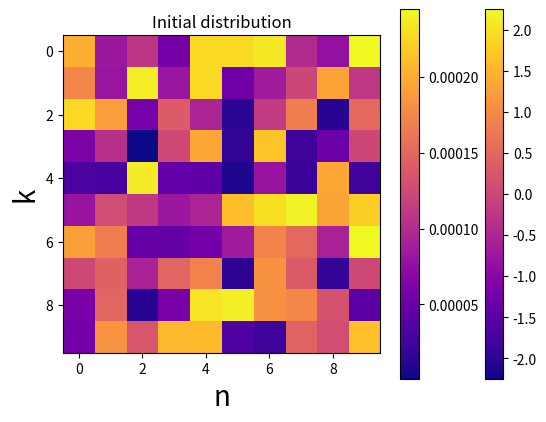
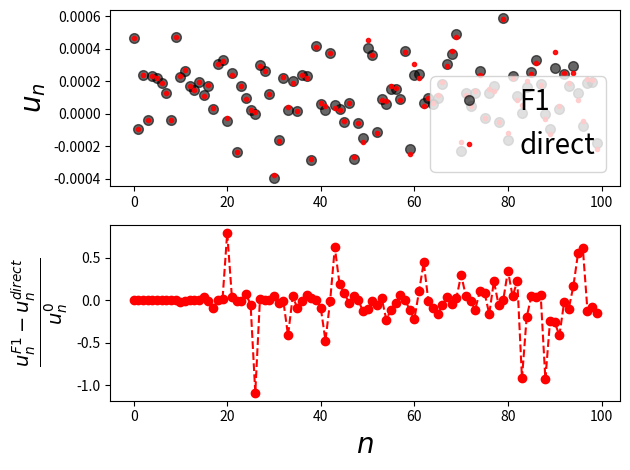

Write Python code to recreate these figures, in order.
""""
Tesing the impleentation of the F1 map with coupling to gauss's law
Jan 2 2024
[redacted]
"""


import numpy as np
import matplotlib.pyplot as plt
from math import ceil

FontSize = 20
# define paramters
Nv = 10  # number of velocity points
Nx = 10  # number of space points
N = Nv*Nx

dv = 1  # velocity step
dx = 1  # space step

xmax = (Nx-1) * dx / 2  # maximum space (not independent)
vmax = (Nv-1) * dv / 2  # maximum velocity (not independent)

q = 1  # charge
m= 1 # mass 
eps_0 = 1  # permittivity
N_particles = 1



def ddslash(a, b):  # a/b with integer division
    return a - b * (ceil(a/b) - 1)


def kron_delta(a, b):  # § Kronecker delta
    a = int(a)
    b = int(b)
    if a == b:
        return 1
    else:
        return 0
    
def vj(j):
    vmax = (Nv-1) * dv /2 
    return -vmax + (j-1) * dv

def create_F1_hat():
    F1_regular = np.zeros((N,N))
    F1_gauss = np.zeros((N,N))

    for n in range(0, N):
        n_phys = n + 1
        v_nddNv = vj(ddslash(n_phys, Nv))
        prefact = -v_nddNv / (2 * dx)

        if n_phys <= Nv:
            for k1 in range(0, N):
                k1_phys = k1 + 1
                F1_regular[n, k1] = prefact * (kron_delta(k1_phys, n_phys + Nv) -
                                                kron_delta(k1_phys, n_phys + Nv * (Nx-1))) 
            
        elif Nv < n_phys <= Nv*(Nx-1):
            for k2 in range(0, N):
                k2_phys = k2 + 1
                F1_regular[n, k2] = prefact * (kron_delta(k2_phys, n_phys + Nv) -
                                                kron_delta(k2_phys, n_phys - Nv))
        
        else:
            for k3 in range(0, N):
                k3_phys = k3 + 1
                F1_regular[n, k3] = prefact * (kron_delta(k3_phys, n_phys - Nv * (Nx -1)) -
                                                kron_delta(k3_phys, n_phys - Nv))
                
    for n in range(0, N):
        n_phys = n + 1
        prefact_gauss = (-q**2 * N_particles) / (2 * m * eps_0 * dv) * (ceil(n_phys/Nv) - 1) / (Nx - 1)
        
        if ddslash(n_phys, Nv) == 1:
            for k1 in range(0, N):
                k1_phys = k1 + 1
                F1_gauss[n, k1] = prefact_gauss * kron_delta(k1_phys, n_phys +1)
        elif ddslash(n_phys, Nv) == Nv:
            for k2 in range(0, N):
                k2_phys = k2 + 1
                F1_gauss[n, k2] = -prefact_gauss * kron_delta(k2_phys, n_phys -1)
        else: 
            for k3 in range(0, N):
                k3_phys = k3 + 1
                F1_gauss[n, k3] = prefact_gauss * (kron_delta(k3_phys, n_phys +1) - 
                                                kron_delta(k3_phys, n_phys -1))  

    return F1_regular + F1_gauss


F1_hat_gauss = create_F1_hat()

plt.imshow(F1_hat_gauss, cmap="plasma")
plt.xlabel("n", fontsize=FontSize)
plt.ylabel("k", fontsize=FontSize)
plt.title(r"$[\hat{F}^{(1)}]_{n, k}$", fontsize=FontSize)
plt.colorbar()
plt.show()


f_init = np.random.rand(Nx, Nv)
dt = 1
# f = np.ones((Nx, Nv))

# f_init = np.zeros((Nx, Nv))
# for i in range(0, Nx):
#     for j in range(0, Nv):
#         if i % 2 == 0: # ha a sor vagy oszlop paros
#             f_init[i, j] = 1
#         else:
#             f_init[i, j] = 2

f_init = f_init * N_particles / (np.sum(f_init) * (Nx-1) * dx * (Nv-1) * dv)

plt.title("Initial distribution")

plt.imshow(f_init, cmap="plasma")
plt.colorbar()


def u_n(f):
    un = np.zeros(N)
    for n in range(0, N):
        n_phys = n +1
        un[n] = f[ceil(n_phys/Nv) -1, ddslash(n_phys, Nv) -1] 
    return un

u_init = u_n(f_init)


u_matrix_ev = u_init + dt * F1_hat_gauss @ u_init

def dfdt(f):
    # Define arrays for the derivatives
    dfdx_term = np.zeros((Nx, Nv))
    dfdv_term = np.zeros((Nx, Nv))
    
    # Perform one time step of iteration using a second-order finite difference scheme
    for i in range(0, Nx):
        i_phys = i + 1
        prefact_gauss = (-q**2 * N_particles) / (2 * m * eps_0 * dv) * (i_phys - 1) / (Nx - 1)
        for j in range(0, Nv):
            j_phys = j + 1
            vj = (-vmax + (j_phys - 1) * dv)
            # implement spacial derivative with peridic boudary contions
            if i_phys == 1: # i = 0
                # f_{2, j} - f_{N_x, j} # shift all physical indicies back by 1
                dfdx_term[i, j] = -vj * (f[1, j] - f[Nx-1, j]) / (2 * dx)
            elif i_phys == Nx: # i = Nx - 1
                dfdx_term[i, j] = -vj * (f[0, j] - f[Nx-2, j]) / (2 * dx)
            else:
                dfdx_term[i, j] = -vj * (f[i+1, j] - f[i-1, j]) / (2 * dx)
            

            # implementing velocity derivative with fixed boundary conditions
            if j_phys == 1: # j = 0
                # f_{i, 2} - 0 
                dfdv_term[i, j] = prefact_gauss * (f[i, 1]) / (2 * dv)

            if j_phys == Nv:
                # 0 - f_{i, N_v-1} 
                dfdv_term[i, j] = prefact_gauss * (-f[i, Nv-2]) / (2 * dv)
            else:
                dfdv_term[i, j] = prefact_gauss * (f[i, j+1] - f[i, j-1]) / (2 * dv)
            
    dfdt = dfdx_term + dfdv_term

    return dfdt

dfdt = dfdt(f_init)



f_direct_ev = f_init + dt * dfdt

u_direct_ev = u_n(f_direct_ev)


diff = (u_matrix_ev - u_direct_ev) / (u_direct_ev)

x_axis = np.arange(0, Nx*Nv, 1)

fig = plt.figure()
ax1 = fig.add_subplot(211)


ax1.plot(x_axis, u_matrix_ev, 'o', color='black', label='F1', alpha=0.6, ms=7)
ax1.plot(x_axis, u_direct_ev, 'o', color='red',label='direct', ms=3, alpha=0.9)
# ax1.plot(x_axis,inintial_un,'o',color='black',label='initial', alpha=0.3, ms = 15)


ax1.set_ylabel(r"$u_n$", fontsize=FontSize)
ax1.legend(fontsize=FontSize)



ax2 = fig.add_subplot(212)


plt.plot(diff, "ro--")
ax2.set_xlabel(r"$n$", fontsize=FontSize)
ax2.set_ylabel(r"$\frac{u_n^{F1} - u_n^{direct}}{u_n^{0}}$", fontsize=FontSize)

plt.tight_layout()
plt.show()